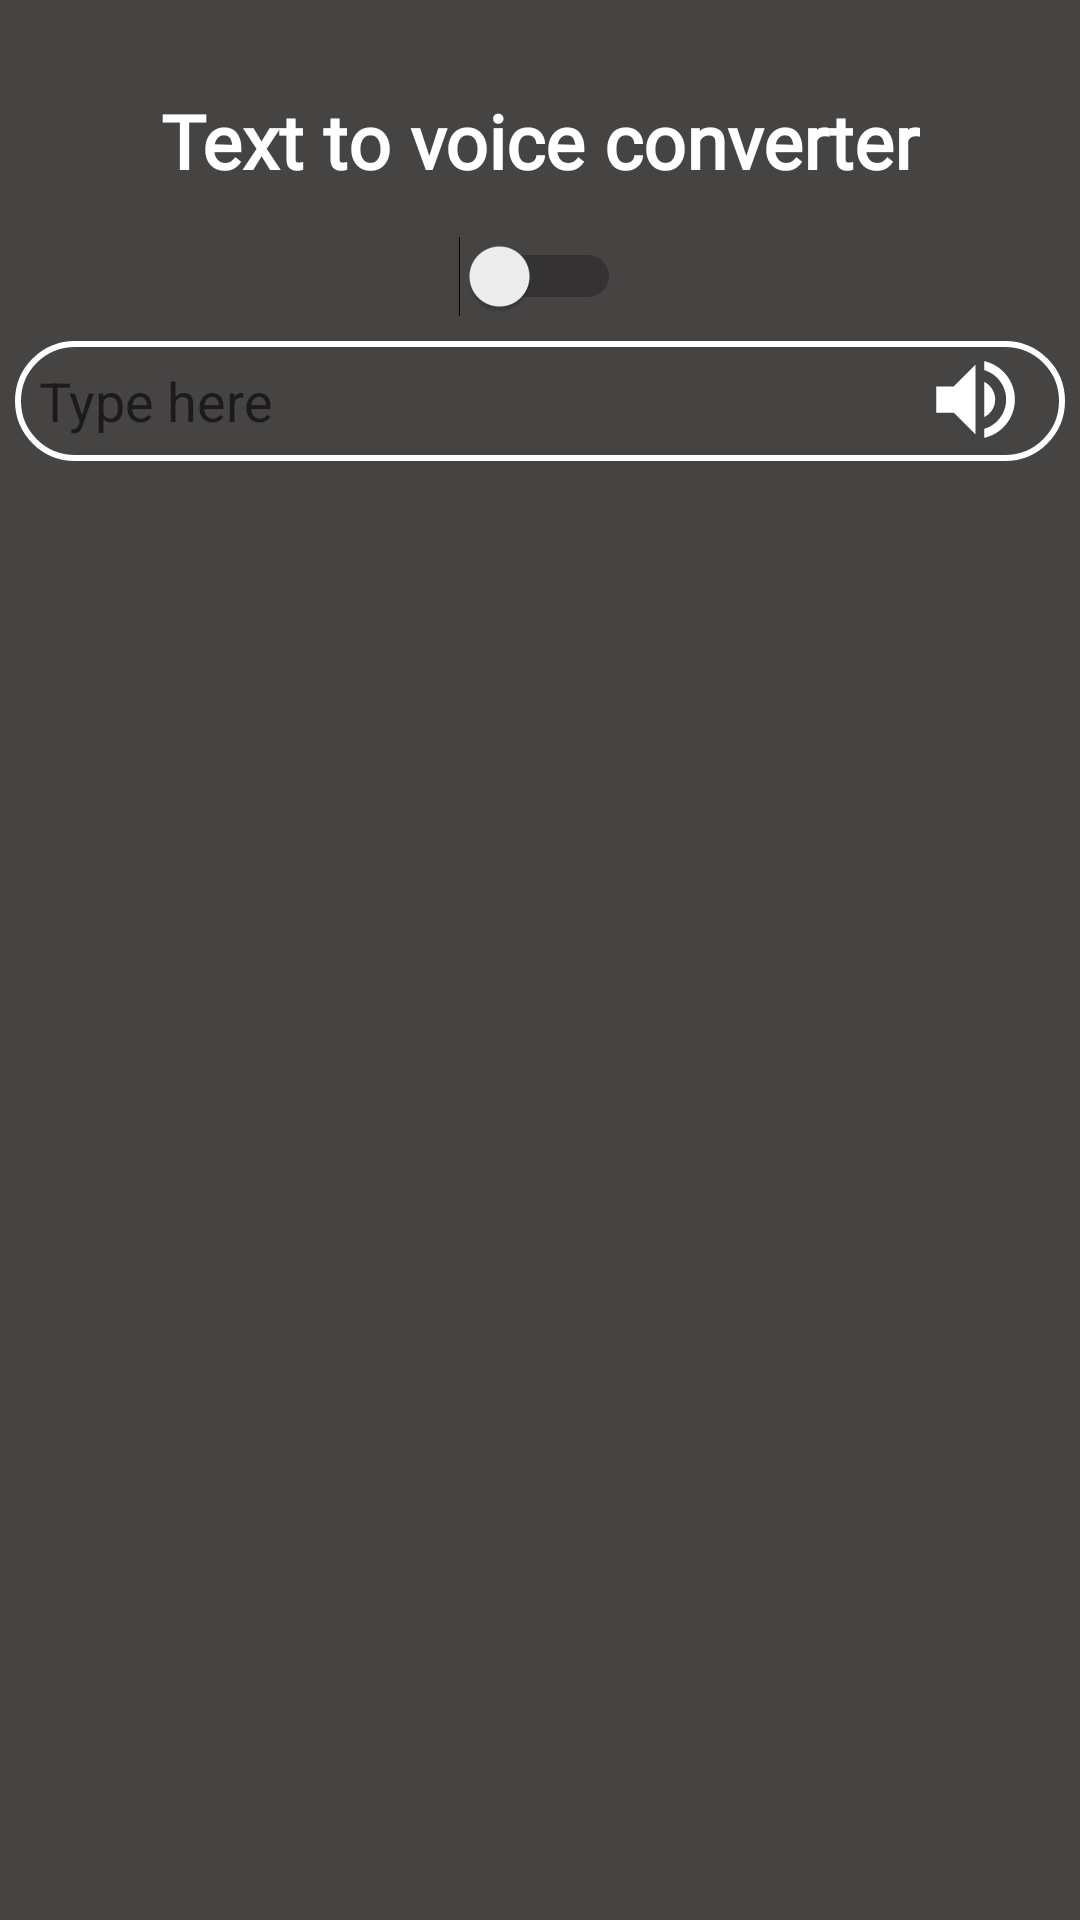

Produce the Android XML layout that renders to this screen, including the resource entries it uses.
<!-- AndroidManifest.xml: application theme Theme.TextToVoice -->
<!-- res/layout/activity_main.xml -->
<?xml version="1.0" encoding="utf-8"?>
<androidx.constraintlayout.widget.ConstraintLayout xmlns:android="http://schemas.android.com/apk/res/android"
    xmlns:app="http://schemas.android.com/apk/res-auto"
    xmlns:tools="http://schemas.android.com/tools"
    android:layout_width="match_parent"
    android:layout_height="match_parent"
    android:background="@color/dark_grey"
    tools:context=".MainActivity">

    <TextView
        android:id="@+id/view_header"
        android:layout_width="wrap_content"
        android:layout_height="wrap_content"
        android:textColor="@color/white"
        android:layout_gravity="center_horizontal"
        android:layout_marginTop="30dp"
        android:textSize="25sp"
        android:textStyle="bold"
        android:fontFamily="@font/skranji"
        android:text="@string/header"
        app:layout_constraintStart_toStartOf="parent"
        app:layout_constraintEnd_toEndOf="parent"
        app:layout_constraintTop_toTopOf="parent"/>



    <LinearLayout
        android:id="@+id/writing_area"
        android:layout_width="350dp"
        android:layout_height="40dp"
        android:layout_marginTop="50dp"
        app:layout_constraintEnd_toEndOf="parent"
        app:layout_constraintHorizontal_bias="0.491"
        app:layout_constraintStart_toStartOf="parent"
        android:background="@drawable/corner_border"
        app:layout_constraintTop_toBottomOf="@+id/view_header"
        android:orientation="horizontal"
        >

       <EditText
           android:id="@+id/txt_write"
           android:layout_width="340dp"
           android:layout_height="match_parent"
           android:background="@null"
           android:backgroundTint="@color/transparent"
           android:hint="@string/hint_type"
           android:layout_marginLeft="8dp"
           android:layout_gravity="start"
           />

    </LinearLayout>


    <ImageView
        android:id="@+id/bt_img"
        android:layout_width="40dp"
        android:layout_height="35dp"
        android:src="@drawable/ic_baseline_volume_up_24"
        app:layout_constraintStart_toStartOf="parent"
        app:layout_constraintTop_toBottomOf="@+id/view_header"
        android:layout_marginTop="52dp"
        android:layout_marginRight="-290dp"
        app:layout_constraintEnd_toEndOf="parent"/>

    <Switch
        android:id="@+id/switch1"
        android:layout_width="wrap_content"
        android:layout_height="wrap_content"
        android:layout_marginTop="15dp"
        app:layout_constraintStart_toStartOf="parent"
        app:layout_constraintEnd_toEndOf="parent"
        app:layout_constraintTop_toBottomOf="@+id/view_header"
         />

    <androidx.recyclerview.widget.RecyclerView
        android:id="@+id/main_recyshow"
        android:layout_width="350dp"
        android:layout_height="250dp"
        android:layout_marginTop="25dp"
        app:layout_constraintStart_toStartOf="parent"
        app:layout_constraintEnd_toEndOf="parent"
        app:layout_constraintTop_toBottomOf="@+id/writing_area"
        />



</androidx.constraintlayout.widget.ConstraintLayout>
<!-- resources referenced by this layout -->
<resources>
  <color name="dark_grey">#464343</color>
  <color name="transparent">#00524D4D</color>
  <color name="white">#FFFFFFFF</color>
  <!-- drawable corner_border (drawable) -->
  <?xml version="1.0" encoding="utf-8"?>
  <shape xmlns:android="http://schemas.android.com/apk/res/android">
      <solid android:color="@color/dark_grey"/>
      <corners android:radius="20dp"/>
      <stroke android:color="@color/white"/>
      <stroke android:width="2dp"/>
  </shape>
  <!-- drawable ic_baseline_volume_up_24 (drawable) -->
  <vector android:autoMirrored="true" android:height="24dp"
      android:tint="#FFFFFF" android:viewportHeight="24"
      android:viewportWidth="24" android:width="24dp" xmlns:android="http://schemas.android.com/apk/res/android">
      <path android:fillColor="@color/white" android:pathData="M3,9v6h4l5,5L12,4L7,9L3,9zM16.5,12c0,-1.77 -1.02,-3.29 -2.5,-4.03v8.05c1.48,-0.73 2.5,-2.25 2.5,-4.02zM14,3.23v2.06c2.89,0.86 5,3.54 5,6.71s-2.11,5.85 -5,6.71v2.06c4.01,-0.91 7,-4.49 7,-8.77s-2.99,-7.86 -7,-8.77z"/>
  </vector>
  <string name="header">Text to voice converter</string>
  <string name="hint_type">Type here</string>
  <style name="Theme.TextToVoice" parent="Theme.MaterialComponents.DayNight.DarkActionBar">
          
          <item name="colorPrimary">@color/purple_500</item>
          <item name="colorPrimaryVariant">@color/purple_700</item>
          <item name="colorOnPrimary">@color/white</item>
          
          <item name="colorSecondary">@color/teal_200</item>
          <item name="colorSecondaryVariant">@color/teal_700</item>
          <item name="colorOnSecondary">@color/black</item>
          
          <item name="android:statusBarColor">?attr/colorPrimaryVariant</item>
          
      </style>
  <color name="purple_500">#FF6200EE</color>
  <color name="purple_700">#FF3700B3</color>
  <color name="teal_200">#FF03DAC5</color>
  <color name="teal_700">#FF018786</color>
  <color name="black">#FF000000</color>
</resources>
